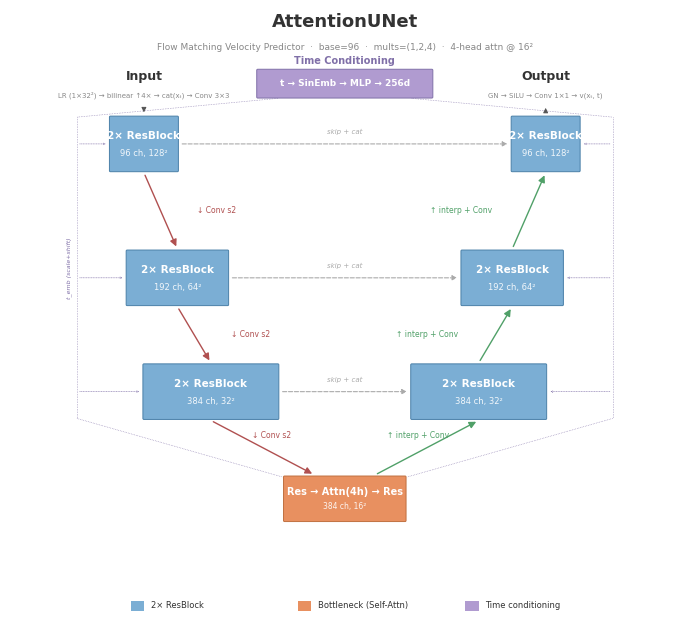
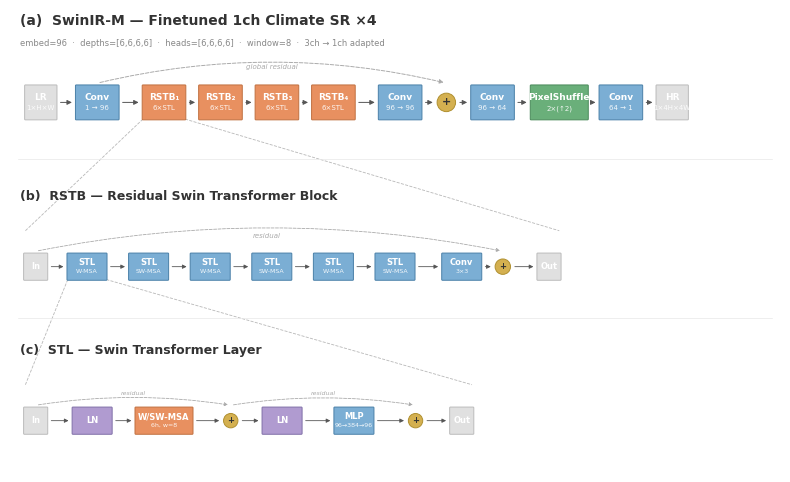

Reproduce these figures in Python, in order.
"""Publication-quality architecture diagrams using matplotlib.

Style references:
- U-Net (Ronneberger 2015): sized blocks forming U-shape
- SwinIR (Liang 2021): horizontal pipeline with zoom panels

Run: python scripts/gen_arch_diagrams.py

Generates:
  figures/arch_flow_unet_eval.png
  figures/arch_swinir_eval.png
"""

from pathlib import Path

import matplotlib
matplotlib.use("Agg")
import matplotlib.pyplot as plt
from matplotlib.patches import Circle, FancyArrowPatch, FancyBboxPatch, Rectangle

FIGURES = Path("figures")
FIGURES.mkdir(exist_ok=True)

DPI = 300

# Muted, colorblind-friendly palette
P = dict(
    feat="#7BAED4", feat_e="#4A80A8",
    bot="#E89060",  bot_e="#C07040",
    time="#B09BD0", time_e="#8070A8",
    conv="#7BAED4", conv_e="#4A80A8",
    norm="#B09BD0", norm_e="#8070A8",
    samp="#6AAF7A", samp_e="#4A8A5A",
    io="#E0E0E0",   io_e="#BBBBBB",
    add="#D4B050",  add_e="#B09030",
    down="#B05050",
    up="#50A068",
    skip="#AAAAAA",
    flow="#555555",
    text="#333333",  dim="#888888",
    zoom="#CCCCCC",
)

plt.rcParams.update({
    "font.family": "sans-serif",
    "font.sans-serif": ["DejaVu Sans", "Arial", "Helvetica"],
    "font.size": 8,
    "pdf.fonttype": 42,
    "savefig.facecolor": "white",
})


# ── Drawing primitives ──

def _blk(ax, cx, cy, w, h, label, sub="", *,
         fc, ec, tc="white", fs=8, sfs=6, lw=0.7):
    """Rounded-rect block with centered label and optional subtitle."""
    ax.add_patch(FancyBboxPatch(
        (cx - w / 2, cy - h / 2), w, h,
        boxstyle="round,pad=0.015", fc=fc, ec=ec, lw=lw, zorder=2))
    if sub:
        ax.text(cx, cy + h * 0.15, label, ha="center", va="center",
                fontsize=fs, fontweight="bold", color=tc, zorder=3)
        ax.text(cx, cy - h * 0.18, sub, ha="center", va="center",
                fontsize=sfs, color=tc, alpha=0.9, zorder=3)
    elif label:
        ax.text(cx, cy, label, ha="center", va="center",
                fontsize=fs, fontweight="bold", color=tc, zorder=3)


def _arr(ax, p0, p1, c="#555", lw=1.0, ls="-", sty="-|>",
         ms=10, cs="arc3,rad=0"):
    """Arrow between two points."""
    ax.add_patch(FancyArrowPatch(
        p0, p1, arrowstyle=sty, mutation_scale=ms,
        lw=lw, color=c, connectionstyle=cs, linestyle=ls, zorder=1))


def _circ(ax, cx, cy, r, label="+"):
    """Small circle node for residual addition."""
    ax.add_patch(Circle(
        (cx, cy), r, fc=P["add"], ec=P["add_e"], lw=0.7, zorder=2))
    ax.text(cx, cy, label, fontsize=max(6, int(r * 45)),
            ha="center", va="center", fontweight="bold", color="#333",
            zorder=3)


def _chain(ax, nodes, y, c="#555", lw=0.7, ms=7):
    """Draw flow arrows between consecutive (x_center, half_extent) nodes."""
    gap = 0.03
    for i in range(len(nodes) - 1):
        x0, r0 = nodes[i]
        x1, r1 = nodes[i + 1]
        _arr(ax, (x0 + r0 + gap, y), (x1 - r1 - gap, y),
             c=c, lw=lw, ms=ms)


# ═══════════════════════════════════════════════════════════════════
#  AttentionUNet — Flow Matching Velocity Predictor
# ═══════════════════════════════════════════════════════════════════

def gen_flow_unet(path):
    fig, ax = plt.subplots(figsize=(10, 8))
    ax.set_xlim(0, 10)
    ax.set_ylim(0.3, 9.5)
    ax.set_aspect("equal")
    ax.axis("off")

    # Block width ∝ channels; U-shape from encoder/decoder x-shifts
    CH_W = {96: 1.0, 192: 1.5, 384: 2.0}
    BH = 0.8
    Y = [7.5, 5.5, 3.8]
    XE = [2.0, 2.5, 3.0]
    XD = [8.0, 7.5, 7.0]
    CH = [96, 192, 384]
    RES = ["128²", "64²", "32²"]
    XB, YB, WB, HB = 5.0, 2.2, 1.8, 0.65

    # Title
    ax.text(5, 9.25, "AttentionUNet", fontsize=13, fontweight="bold",
            ha="center", color=P["text"])
    ax.text(5, 8.9,
            "Flow Matching Velocity Predictor  ·  base=96  ·  "
            "mults=(1,2,4)  ·  4-head attn @ 16²",
            fontsize=6.5, ha="center", color=P["dim"])

    # ── Encoder blocks ──
    for i in range(3):
        _blk(ax, XE[i], Y[i], CH_W[CH[i]], BH,
             "2× ResBlock", f"{CH[i]} ch, {RES[i]}",
             fc=P["feat"], ec=P["feat_e"], fs=7.5, sfs=6)

    # ── Decoder blocks ──
    for i in range(3):
        _blk(ax, XD[i], Y[i], CH_W[CH[i]], BH,
             "2× ResBlock", f"{CH[i]} ch, {RES[i]}",
             fc=P["feat"], ec=P["feat_e"], fs=7.5, sfs=6)

    # ── Bottleneck ──
    _blk(ax, XB, YB, WB, HB,
         "Res → Attn(4h) → Res", "384 ch, 16²",
         fc=P["bot"], ec=P["bot_e"], fs=7, sfs=5.5)

    # ── Encoder downward arrows ──
    for i in range(2):
        y0 = Y[i] - BH / 2 - 0.03
        y1 = Y[i + 1] + BH / 2 + 0.03
        _arr(ax, (XE[i], y0), (XE[i + 1], y1), c=P["down"])
        mx = (XE[i] + XE[i + 1]) / 2 + 0.55
        my = (y0 + y1) / 2
        ax.text(mx, my, "↓ Conv s2", fontsize=5.5,
                color=P["down"], va="center")

    # enc2 → bottleneck
    y0 = Y[2] - BH / 2 - 0.03
    y1 = YB + HB / 2 + 0.03
    _arr(ax, (XE[2], y0), (XB - WB / 4, y1), c=P["down"])
    ax.text((XE[2] + XB) / 2 - 0.1, (y0 + y1) / 2 + 0.15,
            "↓ Conv s2", fontsize=5.5, color=P["down"], ha="center")

    # ── Decoder upward arrows ──
    _arr(ax, (XB + WB / 4, y1), (XD[2], y0), c=P["up"])
    ax.text((XB + XD[2]) / 2 + 0.1, (y0 + y1) / 2 + 0.15,
            "↑ interp + Conv", fontsize=5.5, color=P["up"], ha="center")

    for i in range(2):
        ybot = Y[i + 1] + BH / 2 + 0.03
        ytop = Y[i] - BH / 2 - 0.03
        _arr(ax, (XD[i + 1], ybot), (XD[i], ytop), c=P["up"])
        mx = (XD[i + 1] + XD[i]) / 2 - 0.55
        my = (ybot + ytop) / 2
        ax.text(mx, my, "↑ interp + Conv", fontsize=5.5,
                color=P["up"], ha="right", va="center")

    # ── Skip connections ──
    for i in range(3):
        w = CH_W[CH[i]]
        x0 = XE[i] + w / 2 + 0.03
        x1 = XD[i] - w / 2 - 0.03
        _arr(ax, (x0, Y[i]), (x1, Y[i]),
             c=P["skip"], ls="--", lw=0.8, ms=7)
        ax.text((x0 + x1) / 2, Y[i] + 0.15, "skip + cat",
                fontsize=5, color=P["skip"], ha="center", style="italic")

    # ── Input ──
    iy = Y[0] + BH / 2
    ax.text(XE[0], iy + 0.55, "Input", fontsize=9, fontweight="bold",
            ha="center", color=P["text"])
    ax.text(XE[0], iy + 0.3,
            "LR (1×32²) → bilinear ↑4× → cat(xₜ) → Conv 3×3",
            fontsize=5, ha="center", color=P["dim"])
    _arr(ax, (XE[0], iy + 0.18), (XE[0], iy + 0.03),
         c=P["flow"], lw=0.7, ms=7)

    # ── Output ──
    ax.text(XD[0], iy + 0.55, "Output", fontsize=9, fontweight="bold",
            ha="center", color=P["text"])
    ax.text(XD[0], iy + 0.3,
            "GN → SiLU → Conv 1×1 → v(xₜ, t)",
            fontsize=5, ha="center", color=P["dim"])
    _arr(ax, (XD[0], iy + 0.03), (XD[0], iy + 0.18),
         c=P["flow"], lw=0.7, ms=7)

    # ── Time conditioning (bus to ALL ResBlocks + bottleneck) ──
    tx, ty = 5.0, 8.4
    _blk(ax, tx, ty, 2.6, 0.4,
         "t → SinEmb → MLP → 256d", "",
         fc=P["time"], ec=P["time_e"], fs=6.5)
    ax.text(tx, ty + 0.3, "Time Conditioning", fontsize=7,
            fontweight="bold", ha="center", color=P["time_e"])

    tc = P["time_e"]
    tlw = 0.45

    # Left bus — runs outside encoder column, stubs into each block
    bus_lx = 1.0
    ax.plot([tx - 1.0, bus_lx], [ty - 0.22, iy],
            ls=":", lw=tlw, c=tc, zorder=0)
    ax.plot([bus_lx, bus_lx], [iy, Y[2] - BH / 2],
            ls=":", lw=tlw, c=tc, zorder=0)
    ax.plot([bus_lx, XB - WB / 2 - 0.03], [Y[2] - BH / 2, YB + HB / 2],
            ls=":", lw=tlw, c=tc, zorder=0)
    for i in range(3):
        w = CH_W[CH[i]]
        _arr(ax, (bus_lx, Y[i]), (XE[i] - w / 2 - 0.03, Y[i]),
             c=tc, ls=":", lw=tlw, sty="->", ms=3)

    # Right bus — runs outside decoder column
    bus_rx = 9.0
    ax.plot([tx + 1.0, bus_rx], [ty - 0.22, iy],
            ls=":", lw=tlw, c=tc, zorder=0)
    ax.plot([bus_rx, bus_rx], [iy, Y[2] - BH / 2],
            ls=":", lw=tlw, c=tc, zorder=0)
    ax.plot([bus_rx, XB + WB / 2 + 0.03], [Y[2] - BH / 2, YB + HB / 2],
            ls=":", lw=tlw, c=tc, zorder=0)
    for i in range(3):
        w = CH_W[CH[i]]
        _arr(ax, (bus_rx, Y[i]), (XD[i] + w / 2 + 0.03, Y[i]),
             c=tc, ls=":", lw=tlw, sty="->", ms=3)

    ax.text(bus_lx - 0.08, (Y[0] + Y[2]) / 2, "t_emb (scale+shift)",
            fontsize=4.5, color=tc, ha="right", va="center",
            rotation=90, style="italic")

    # ── Legend ──
    ly = 0.6
    for j, (color, label) in enumerate([
        (P["feat"], "2× ResBlock"),
        (P["bot"], "Bottleneck (Self-Attn)"),
        (P["time"], "Time conditioning"),
    ]):
        lx = 1.8 + j * 2.5
        ax.add_patch(Rectangle((lx, ly - 0.08), 0.2, 0.16,
                               fc=color, ec="none", zorder=2))
        ax.text(lx + 0.3, ly, label, fontsize=6, va="center",
                color=P["text"])

    fig.savefig(path, dpi=DPI, bbox_inches="tight", pad_inches=0.12)
    plt.close()
    print(f"Saved: {path}")


# ═══════════════════════════════════════════════════════════════════
#  SwinIR-M — single axes, three panels with zoom indicators
# ═══════════════════════════════════════════════════════════════════

def gen_swinir(path):
    fig, ax = plt.subplots(figsize=(10, 6))
    ax.set_xlim(0, 15)
    ax.set_ylim(0, 9)
    ax.set_aspect("equal")
    ax.axis("off")

    bw1, a_bh, r1 = 0.82, 0.65, 0.18
    bw2, b_bh, r2 = 0.75, 0.50, 0.15
    bw3, c_bh, r3 = 0.75, 0.50, 0.14

    # ═══ (a) Main pipeline  ─────────────────────────────────────
    a_by = 7.2
    ax.text(0.2, 8.7,
            "(a)  SwinIR-M — Finetuned 1ch Climate SR ×4",
            fontsize=10, fontweight="bold", color=P["text"])
    ax.text(0.2, 8.3,
            "embed=96  ·  depths=[6,6,6,6]  ·  heads=[6,6,6,6]  "
            "·  window=8  ·  3ch → 1ch adapted",
            fontsize=6, color=P["dim"])

    main = [
        (0.6,  0.30, "LR",           "1×H×W",   P["io"],   P["io_e"]),
        (1.7,  bw1/2,"Conv",         "1 → 96",  P["conv"], P["conv_e"]),
        (3.0,  bw1/2,"RSTB₁",        "6×STL",   P["bot"],  P["bot_e"]),
        (4.1,  bw1/2,"RSTB₂",        "6×STL",   P["bot"],  P["bot_e"]),
        (5.2,  bw1/2,"RSTB₃",        "6×STL",   P["bot"],  P["bot_e"]),
        (6.3,  bw1/2,"RSTB₄",        "6×STL",   P["bot"],  P["bot_e"]),
        (7.6,  bw1/2,"Conv",         "96 → 96", P["conv"], P["conv_e"]),
        # 8.5: + node
        (9.4,  bw1/2,"Conv",         "96 → 64", P["conv"], P["conv_e"]),
        (10.7, 0.55, "PixelShuffle", "2×(↑2)",  P["samp"], P["samp_e"]),
        (11.9, bw1/2,"Conv",         "64 → 1",  P["conv"], P["conv_e"]),
        (12.9, 0.30, "HR",           "1×4H×4W", P["io"],   P["io_e"]),
    ]
    for x, hw, lab, sub, fc, ec in main:
        _blk(ax, x, a_by, hw * 2, a_bh, lab, sub,
             fc=fc, ec=ec, fs=6.5, sfs=5)
    _circ(ax, 8.5, a_by, r1)

    chain_a = [(n[0], n[1]) for n in main[:7]]
    chain_a.append((8.5, r1))
    chain_a += [(n[0], n[1]) for n in main[7:]]
    _chain(ax, chain_a, a_by, c=P["flow"], lw=0.7, ms=7)

    # Global residual
    _arr(ax, (1.7, a_by + a_bh / 2 + 0.05),
         (8.5, a_by + a_bh / 2 + 0.05),
         c=P["skip"], ls="--", lw=0.7, ms=6, cs="arc3,rad=-0.12")
    ax.text(5.1, a_by + a_bh / 2 + 0.32,
            "global residual", fontsize=5,
            color=P["skip"], ha="center", style="italic")

    # ═══ (b) RSTB detail  ──────────────────────────────────────
    b_by = 4.0
    ax.text(0.2, 5.3,
            "(b)  RSTB — Residual Swin Transformer Block",
            fontsize=9, fontweight="bold", color=P["text"])

    rstb = [
        (0.5,  0.22, "In",   "",       P["io"],   P["io_e"]),
        (1.5,  bw2/2,"STL",  "W-MSA",  P["feat"], P["feat_e"]),
        (2.7,  bw2/2,"STL",  "SW-MSA", P["feat"], P["feat_e"]),
        (3.9,  bw2/2,"STL",  "W-MSA",  P["feat"], P["feat_e"]),
        (5.1,  bw2/2,"STL",  "SW-MSA", P["feat"], P["feat_e"]),
        (6.3,  bw2/2,"STL",  "W-MSA",  P["feat"], P["feat_e"]),
        (7.5,  bw2/2,"STL",  "SW-MSA", P["feat"], P["feat_e"]),
        (8.8,  bw2/2,"Conv", "3×3",     P["conv"], P["conv_e"]),
        (10.5, 0.22, "Out",  "",       P["io"],   P["io_e"]),
    ]
    for x, hw, lab, sub, fc, ec in rstb:
        _blk(ax, x, b_by, hw * 2, b_bh, lab, sub,
             fc=fc, ec=ec, fs=6, sfs=4.5)
    _circ(ax, 9.6, b_by, r2)

    chain_b = [(n[0], n[1]) for n in rstb[:8]]
    chain_b.append((9.6, r2))
    chain_b.append((rstb[8][0], rstb[8][1]))
    _chain(ax, chain_b, b_by, c=P["flow"], lw=0.6, ms=6)

    _arr(ax, (0.5, b_by + b_bh / 2 + 0.05),
         (9.6, b_by + b_bh / 2 + 0.05),
         c=P["skip"], ls="--", lw=0.6, ms=5, cs="arc3,rad=-0.10")
    ax.text(5.0, b_by + b_bh / 2 + 0.30,
            "residual", fontsize=5,
            color=P["skip"], ha="center", style="italic")

    # ═══ (c) STL detail  ───────────────────────────────────────
    c_by = 1.0
    ax.text(0.2, 2.3,
            "(c)  STL — Swin Transformer Layer",
            fontsize=9, fontweight="bold", color=P["text"])

    stl = [
        (0.5, 0.22,  "In",       "",           P["io"],   P["io_e"]),
        (1.6, bw3/2, "LN",       "",           P["norm"], P["norm_e"]),
        (3.0, 0.55,  "W/SW-MSA", "6h, w=8",   P["bot"],  P["bot_e"]),
        # 4.3: + node
        (5.3, bw3/2, "LN",       "",           P["norm"], P["norm_e"]),
        (6.7, bw3/2, "MLP",      "96→384→96", P["conv"], P["conv_e"]),
        # 7.8: + node
        (8.8, 0.22,  "Out",      "",           P["io"],   P["io_e"]),
    ]
    for x, hw, lab, sub, fc, ec in stl:
        _blk(ax, x, c_by, hw * 2, c_bh, lab, sub,
             fc=fc, ec=ec, fs=6, sfs=4.5)
    _circ(ax, 4.3, c_by, r3)
    _circ(ax, 7.9, c_by, r3)

    chain_c = [
        (0.5, 0.22), (1.6, bw3 / 2), (3.0, 0.55),
        (4.3, r3), (5.3, bw3 / 2), (6.7, bw3 / 2),
        (7.9, r3), (8.8, 0.22),
    ]
    _chain(ax, chain_c, c_by, c=P["flow"], lw=0.6, ms=6)

    # Residual: In → first +
    _arr(ax, (0.5, c_by + c_bh / 2 + 0.05),
         (4.3, c_by + c_bh / 2 + 0.05),
         c=P["skip"], ls="--", lw=0.6, ms=5, cs="arc3,rad=-0.08")
    ax.text(2.4, c_by + c_bh / 2 + 0.25,
            "residual", fontsize=4.5,
            color=P["skip"], ha="center", style="italic")

    # Residual: first + → second +
    _arr(ax, (4.3, c_by + c_bh / 2 + 0.05),
         (7.9, c_by + c_bh / 2 + 0.05),
         c=P["skip"], ls="--", lw=0.6, ms=5, cs="arc3,rad=-0.08")
    ax.text(6.1, c_by + c_bh / 2 + 0.25,
            "residual", fontsize=4.5,
            color=P["skip"], ha="center", style="italic")

    # ═══ Zoom indicators  ──────────────────────────────────────
    zc = "#B8B8B8"

    # RSTB₁ in (a) → panel (b)
    rstb1_bl = (3.0 - bw1 / 2, a_by - a_bh / 2)
    rstb1_br = (3.0 + bw1 / 2, a_by - a_bh / 2)
    b_tl = (0.3, b_by + b_bh / 2 + 0.45)
    b_tr = (10.7, b_by + b_bh / 2 + 0.45)
    ax.plot([rstb1_bl[0], b_tl[0]], [rstb1_bl[1], b_tl[1]],
            ls="--", lw=0.6, c=zc, zorder=0)
    ax.plot([rstb1_br[0], b_tr[0]], [rstb1_br[1], b_tr[1]],
            ls="--", lw=0.6, c=zc, zorder=0)

    # STL₁ in (b) → panel (c)
    stl1_bl = (1.5 - bw2 / 2, b_by - b_bh / 2)
    stl1_br = (1.5 + bw2 / 2, b_by - b_bh / 2)
    c_tl = (0.3, c_by + c_bh / 2 + 0.45)
    c_tr = (9.0, c_by + c_bh / 2 + 0.45)
    ax.plot([stl1_bl[0], c_tl[0]], [stl1_bl[1], c_tl[1]],
            ls="--", lw=0.6, c=zc, zorder=0)
    ax.plot([stl1_br[0], c_tr[0]], [stl1_br[1], c_tr[1]],
            ls="--", lw=0.6, c=zc, zorder=0)

    # Thin separators between panels
    ax.axhline(y=6.1, xmin=0.01, xmax=0.99,
               color="#E8E8E8", lw=0.5, zorder=0)
    ax.axhline(y=3.0, xmin=0.01, xmax=0.99,
               color="#E8E8E8", lw=0.5, zorder=0)

    fig.savefig(path, dpi=DPI, bbox_inches="tight", pad_inches=0.1)
    plt.close()
    print(f"Saved: {path}")


if __name__ == "__main__":
    gen_flow_unet(str(FIGURES / "arch_flow_unet_eval.png"))
    gen_swinir(str(FIGURES / "arch_swinir_eval.png"))
